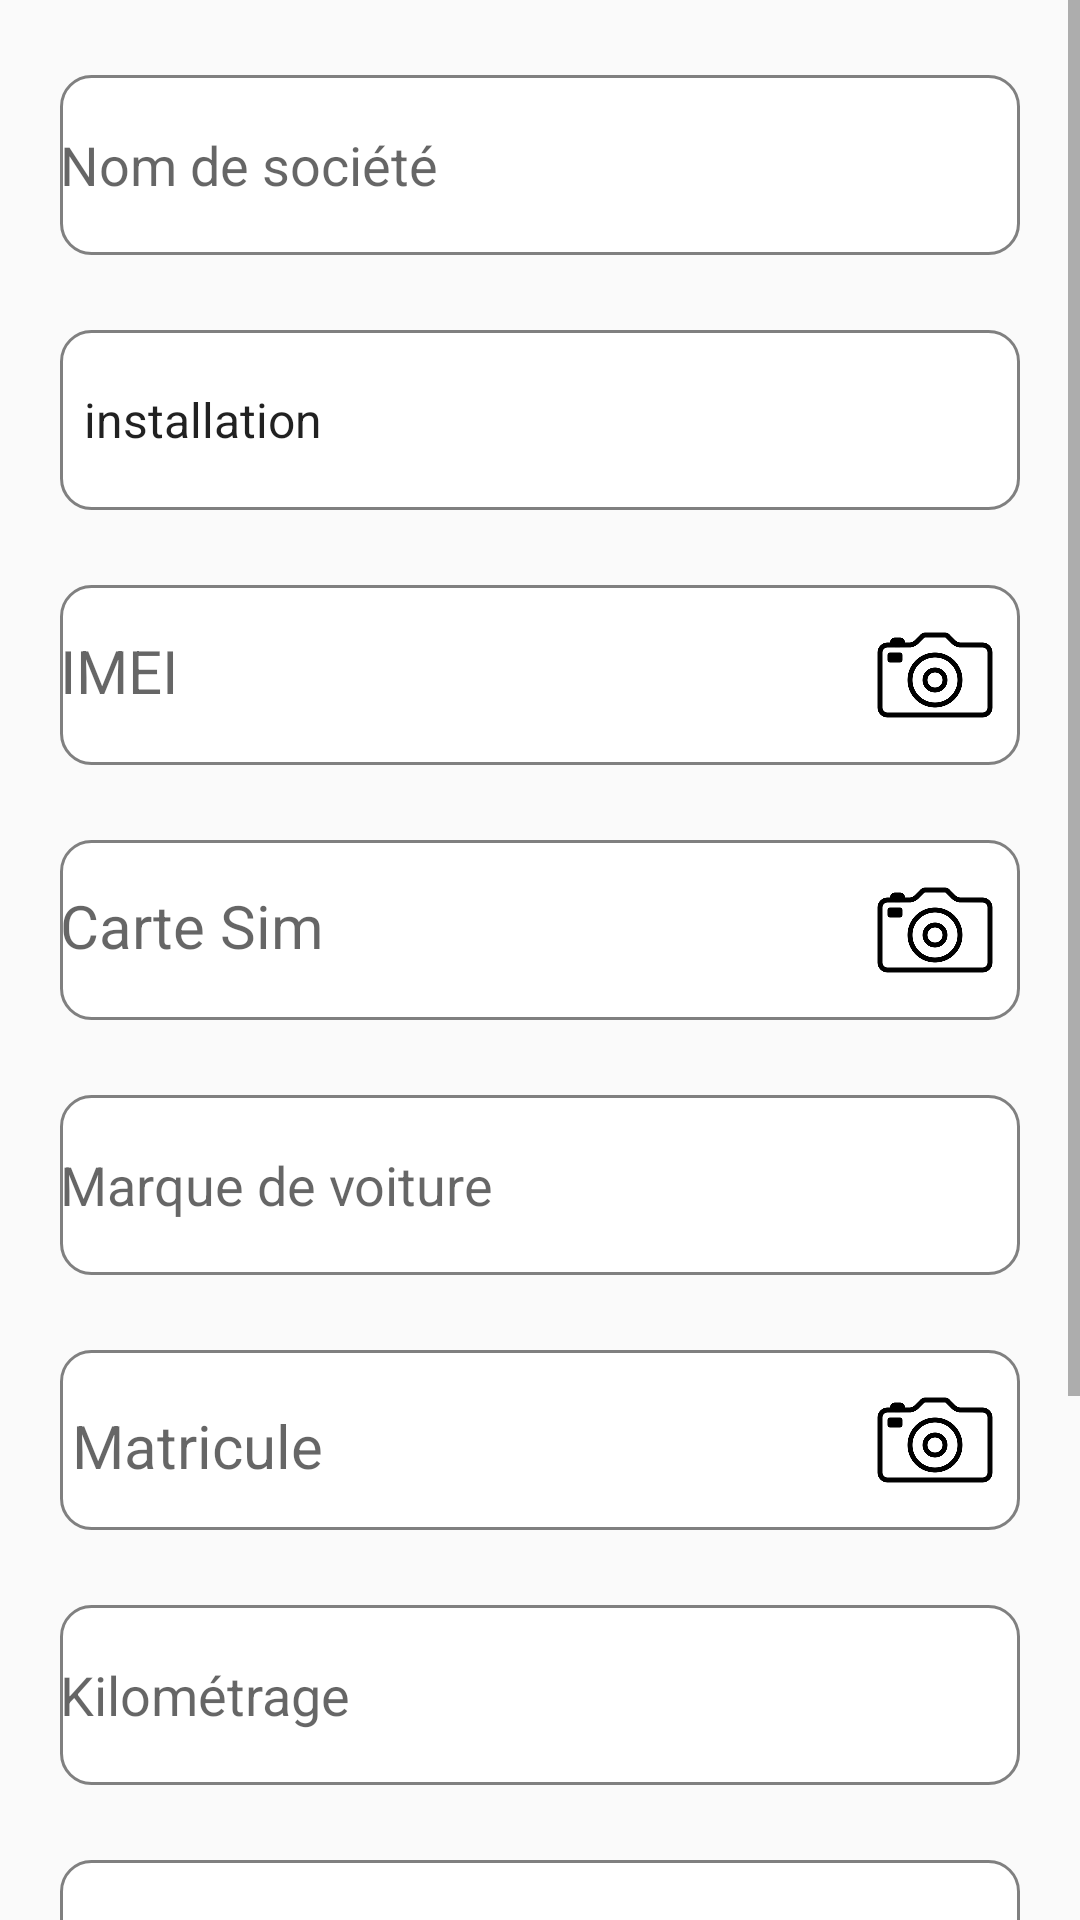

Reconstruct the res/layout file that produces this screen, plus the resources it refers to.
<!-- AndroidManifest.xml: application theme Theme.LexuxTechService -->
<!-- res/layout/tech_layout.xml -->
<?xml version="1.0" encoding="utf-8"?>
<RelativeLayout xmlns:android="http://schemas.android.com/apk/res/android"
    xmlns:app="http://schemas.android.com/apk/res-auto"
    xmlns:tools="http://schemas.android.com/tools"
    android:layout_width="match_parent"
    android:layout_height="match_parent"
    tools:context=".Tech">



 <ScrollView
     android:layout_width="fill_parent"
     android:layout_height="fill_parent"
     android:scrollbars="vertical">

  <LinearLayout
      android:layout_width="fill_parent"
      android:layout_height="fill_parent"
      android:layout_margin="20dp"
      android:orientation="vertical"
      >

   <EditText
       android:id="@+id/nom_de_societe"
       android:layout_width="fill_parent"
       android:layout_height="60dp"
       android:layout_gravity="center"
       android:background="@drawable/style"
       android:hint="@string/nom_de_societe"
       android:layout_marginTop="5dp"
        />

   <Spinner
       android:id="@+id/type_de_service"
       android:layout_width="fill_parent"
       android:layout_height="60dp"
       android:layout_gravity="center"
       android:background="@drawable/style"
       android:entries="@array/type_de_service"
       android:layout_marginTop="25dp"/>

   <androidx.constraintlayout.widget.ConstraintLayout
       android:layout_width="fill_parent"
       android:layout_height="60dp"
       android:layout_marginTop="25dp"
       android:background="@drawable/style"
       >
    <TextView
        android:id="@+id/imei"
        android:layout_height="30dp"
        android:layout_width="300dp"
        android:hint="IMEI"
        android:textSize="20sp"
        app:layout_constraintBottom_toBottomOf="parent"
        app:layout_constraintEnd_toEndOf="parent"
        app:layout_constraintHorizontal_bias="0"
        app:layout_constraintStart_toStartOf="parent"
        app:layout_constraintTop_toTopOf="parent"
        app:layout_constraintVertical_bias="0.5"
     />



    <Button
        android:id="@+id/capture1"
        android:layout_width="40dp"
        android:layout_height="40dp"
        android:layout_gravity="center"
        android:background="@drawable/camera"
        app:layout_constraintBottom_toBottomOf="parent"
        app:layout_constraintEnd_toEndOf="parent"
        app:layout_constraintHorizontal_bias="0.97"
        app:layout_constraintStart_toStartOf="parent"
        app:layout_constraintTop_toTopOf="parent"
        app:layout_constraintVertical_bias="0.5" />

   </androidx.constraintlayout.widget.ConstraintLayout>

   <androidx.constraintlayout.widget.ConstraintLayout
       android:layout_width="fill_parent"
       android:layout_height="60dp"
       android:layout_marginTop="25dp"
       android:background="@drawable/style"
       >
    <TextView
        android:id="@+id/sim"
        android:layout_height="30dp"
        android:layout_width="300dp"
        android:hint="Carte Sim"
        android:textSize="20sp"
        app:layout_constraintBottom_toBottomOf="parent"
        app:layout_constraintEnd_toEndOf="parent"
        app:layout_constraintHorizontal_bias="0"
        app:layout_constraintStart_toStartOf="parent"
        app:layout_constraintTop_toTopOf="parent"
        app:layout_constraintVertical_bias="0.5"
        />



    <Button
        android:id="@+id/capture3"
        android:layout_width="40dp"
        android:layout_height="40dp"
        android:layout_gravity="center"
        android:background="@drawable/camera"
        app:layout_constraintBottom_toBottomOf="parent"
        app:layout_constraintEnd_toEndOf="parent"
        app:layout_constraintHorizontal_bias="0.97"
        app:layout_constraintStart_toStartOf="parent"
        app:layout_constraintTop_toTopOf="parent"
        app:layout_constraintVertical_bias="0.5" />

   </androidx.constraintlayout.widget.ConstraintLayout>


   <EditText
       android:id="@+id/marque_voiture"
       android:layout_width="fill_parent"
       android:layout_height="60dp"
       android:layout_gravity="center"
       android:background="@drawable/style"
       android:hint="@string/marque_voiture"
       android:layout_marginTop="25dp"/>

   <androidx.constraintlayout.widget.ConstraintLayout
       android:layout_width="fill_parent"
       android:layout_height="60dp"
       android:layout_marginTop="25dp"
       android:background="@drawable/style"
       >
    <EditText
        android:id="@+id/matricule"
        android:layout_height="80dp"
        android:layout_width="300dp"
        android:hint="Matricule"
        android:textSize="20sp"
        app:layout_constraintBottom_toBottomOf="parent"
        app:layout_constraintEnd_toEndOf="parent"
        app:layout_constraintHorizontal_bias="0"
        app:layout_constraintStart_toStartOf="parent"
        app:layout_constraintTop_toTopOf="parent"
        app:layout_constraintVertical_bias="0.5"
        />



    <Button
        android:id="@+id/capture2"
        android:layout_width="40dp"
        android:layout_height="40dp"
        android:layout_gravity="center"
        android:background="@drawable/camera"
        app:layout_constraintBottom_toBottomOf="parent"
        app:layout_constraintEnd_toEndOf="parent"
        app:layout_constraintHorizontal_bias="0.97"
        app:layout_constraintStart_toStartOf="parent"
        app:layout_constraintTop_toTopOf="parent"
        app:layout_constraintVertical_bias="0.5" />

   </androidx.constraintlayout.widget.ConstraintLayout>

   <EditText
       android:id="@+id/kilometrage"
       android:layout_width="fill_parent"
       android:layout_height="60dp"
       android:layout_gravity="center"
       android:background="@drawable/style"
       android:hint="@string/kilometrage"
       android:layout_marginTop="25dp"/>

   <Spinner
       android:id="@+id/marque_gps"
       android:layout_width="fill_parent"
       android:layout_height="60dp"
       android:layout_gravity="center"
       android:background="@drawable/style"
       android:layout_marginTop="25dp"/>

   <Spinner
       android:id="@+id/anti_demarrage"
       android:layout_width="fill_parent"
       android:layout_height="60dp"
       android:layout_gravity="center"
       android:background="@drawable/style"
       android:entries="@array/anti_demarrage"
       android:layout_marginTop="25dp"/>

   <Button
       android:id="@+id/valider"
       android:layout_width="300dp"
       android:layout_height="60dp"
       android:layout_gravity="center"
       android:background="@drawable/style2"
       android:text="@string/valider"
       android:textSize="22sp"
       android:textStyle="bold"
       android:textColor="@color/white"
       android:layout_marginTop="25dp" />


   <TextView
       android:id="@+id/adresse"
       android:layout_height="30dp"
       android:layout_width="300dp"
       android:textSize="20sp"
       android:textColor="@color/white"
       app:layout_constraintBottom_toBottomOf="parent"
       app:layout_constraintEnd_toEndOf="parent"
       app:layout_constraintHorizontal_bias="0"
       app:layout_constraintStart_toStartOf="parent"
       app:layout_constraintTop_toTopOf="parent"
       app:layout_constraintVertical_bias="0.5"
       />



  </LinearLayout>

 </ScrollView>


</RelativeLayout>
<!-- resources referenced by this layout -->
<resources>
  <string-array name="anti_demarrage">
          <item>sans relai</item>
          <item>avec relai</item>
          <item>Localisation</item>
      </string-array>
  <string-array name="type_de_service">
          <item>installation</item>
          <item>branchement</item>
          <item>changement de carte sim</item>
          <item>changement de boitier</item>
          <item>débranchement</item>
          <item>programmation</item>
      </string-array>
  <color name="white">#FFFFFFFF</color>
  <!-- drawable camera: png bitmap (drawable-hdpi, 15091 bytes) -->
  <!-- drawable style (drawable) -->
  <?xml version="1.0" encoding="utf-8"?>
  <shape xmlns:android="http://schemas.android.com/apk/res/android">
      <corners  android:radius="10dp"></corners>
      <solid android:color="@color/white"></solid>
      <stroke android:color="#808080" android:width="1dp"></stroke>
  
  </shape>
  <!-- drawable style2 (drawable) -->
  <?xml version="1.0" encoding="utf-8"?>
  <shape xmlns:android="http://schemas.android.com/apk/res/android">
          <corners  android:radius="10dp"></corners>
          <solid android:color="@color/red"></solid>
  
  </shape>
  <string name="kilometrage">  Kilométrage</string>
  <string name="marque_voiture">  Marque de voiture</string>
  <string name="nom_de_societe">  Nom de société</string>
  <string name="valider">Valider</string>
  <style name="Theme.LexuxTechService" parent="Theme.AppCompat.Light.DarkActionBar">
          
          <item name="colorPrimary">@color/design_default_color_error</item>
          <item name="colorPrimaryVariant">#FF191C1E</item>
          <item name="colorOnPrimary">@color/white</item>
          
          <item name="colorSecondary">@color/teal_200</item>
          <item name="colorSecondaryVariant">@color/teal_700</item>
          <item name="colorOnSecondary">@color/black</item>
          
          <item name="android:statusBarColor">?attr/colorPrimaryVariant</item>
          
      </style>
  <color name="red">#AE0008</color>
  <color name="teal_200">#FF03DAC5</color>
  <color name="teal_700">#FF018786</color>
  <color name="black">#FF000000</color>
</resources>
